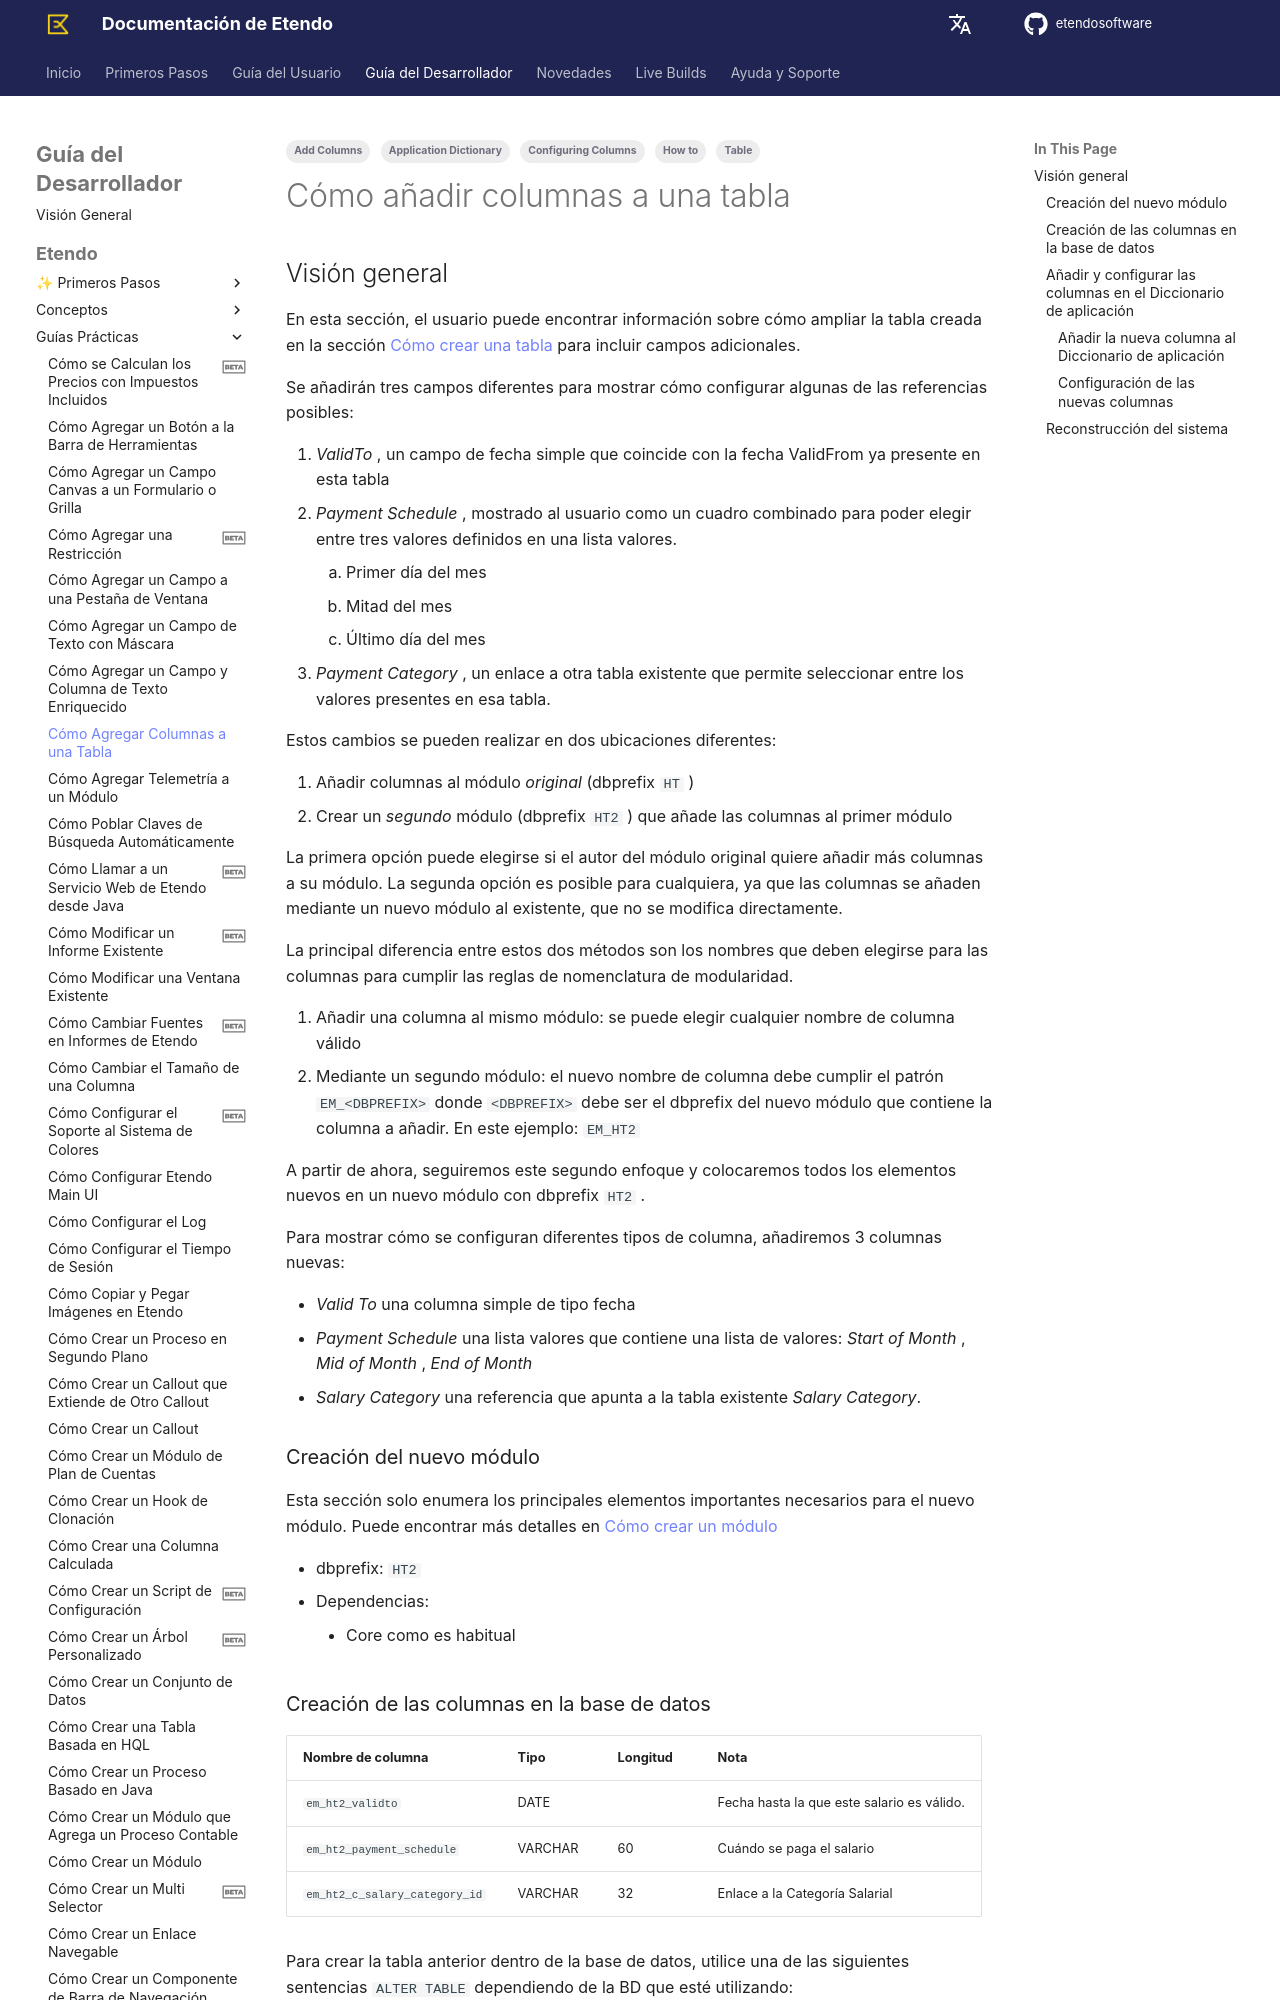

repository: etendosoftware/docs · page: es/developer-guide/etendo-classic/how-to-guides/how-to-add-columns-to-a-table/index.html · generator: mkdocs

---
tags: 
  - How to
  - Add Columns
  - Table
  - Configuring Columns
  - Application Dictionary
---

# Cómo añadir columnas a una tabla { #how-to-add-columns-to-a-table }

## Visión general { #overview }

En esta sección, el usuario puede encontrar información sobre cómo ampliar la tabla creada en la sección [Cómo crear una tabla](how-to-create-a-table.md) para incluir campos adicionales.

Se añadirán tres campos diferentes para mostrar cómo configurar algunas de las referencias posibles:

  1. _ValidTo_ , un campo de fecha simple que coincide con la fecha ValidFrom ya presente en esta tabla 
  2. _Payment Schedule_ , mostrado al usuario como un cuadro combinado para poder elegir entre tres valores definidos en una lista valores. 
    1. Primer día del mes 
    2. Mitad del mes 
    3. Último día del mes 
  3. _Payment Category_ , un enlace a otra tabla existente que permite seleccionar entre los valores presentes en esa tabla. 

  
Estos cambios se pueden realizar en dos ubicaciones diferentes:

  1. Añadir columnas al módulo *original* (dbprefix `HT` ) 
  2. Crear un *segundo* módulo (dbprefix `HT2` ) que añade las columnas al primer módulo 

La primera opción puede elegirse si el autor del módulo original quiere añadir más columnas a su módulo. La segunda opción es posible para cualquiera, ya que las columnas se añaden mediante un nuevo módulo al existente, que no se modifica directamente.

La principal diferencia entre estos dos métodos son los nombres que deben elegirse para las columnas para cumplir las reglas de nomenclatura de modularidad.

  1. Añadir una columna al mismo módulo: se puede elegir cualquier nombre de columna válido 
  2. Mediante un segundo módulo: el nuevo nombre de columna debe cumplir el patrón `EM_<DBPREFIX>` donde `<DBPREFIX>` debe ser el dbprefix del nuevo módulo que contiene la columna a añadir. En este ejemplo: `EM_HT2`

A partir de ahora, seguiremos este segundo enfoque y colocaremos todos los elementos nuevos en un nuevo módulo con dbprefix `HT2` .

Para mostrar cómo se configuran diferentes tipos de columna, añadiremos 3 columnas nuevas:

  * _Valid To_ una columna simple de tipo fecha 
  * _Payment Schedule_ una lista valores que contiene una lista de valores: _Start of Month_ , _Mid of Month_ , _End of Month_
  * _Salary Category_ una referencia que apunta a la tabla existente _Salary Category_. 

### Creación del nuevo módulo { #creating-the-new-module }

Esta sección solo enumera los principales elementos importantes necesarios para el nuevo módulo. Puede encontrar más detalles en [Cómo crear un módulo](how-to-create-a-module.md)

  * dbprefix: `HT2`
  * Dependencias: 
    * Core como es habitual
